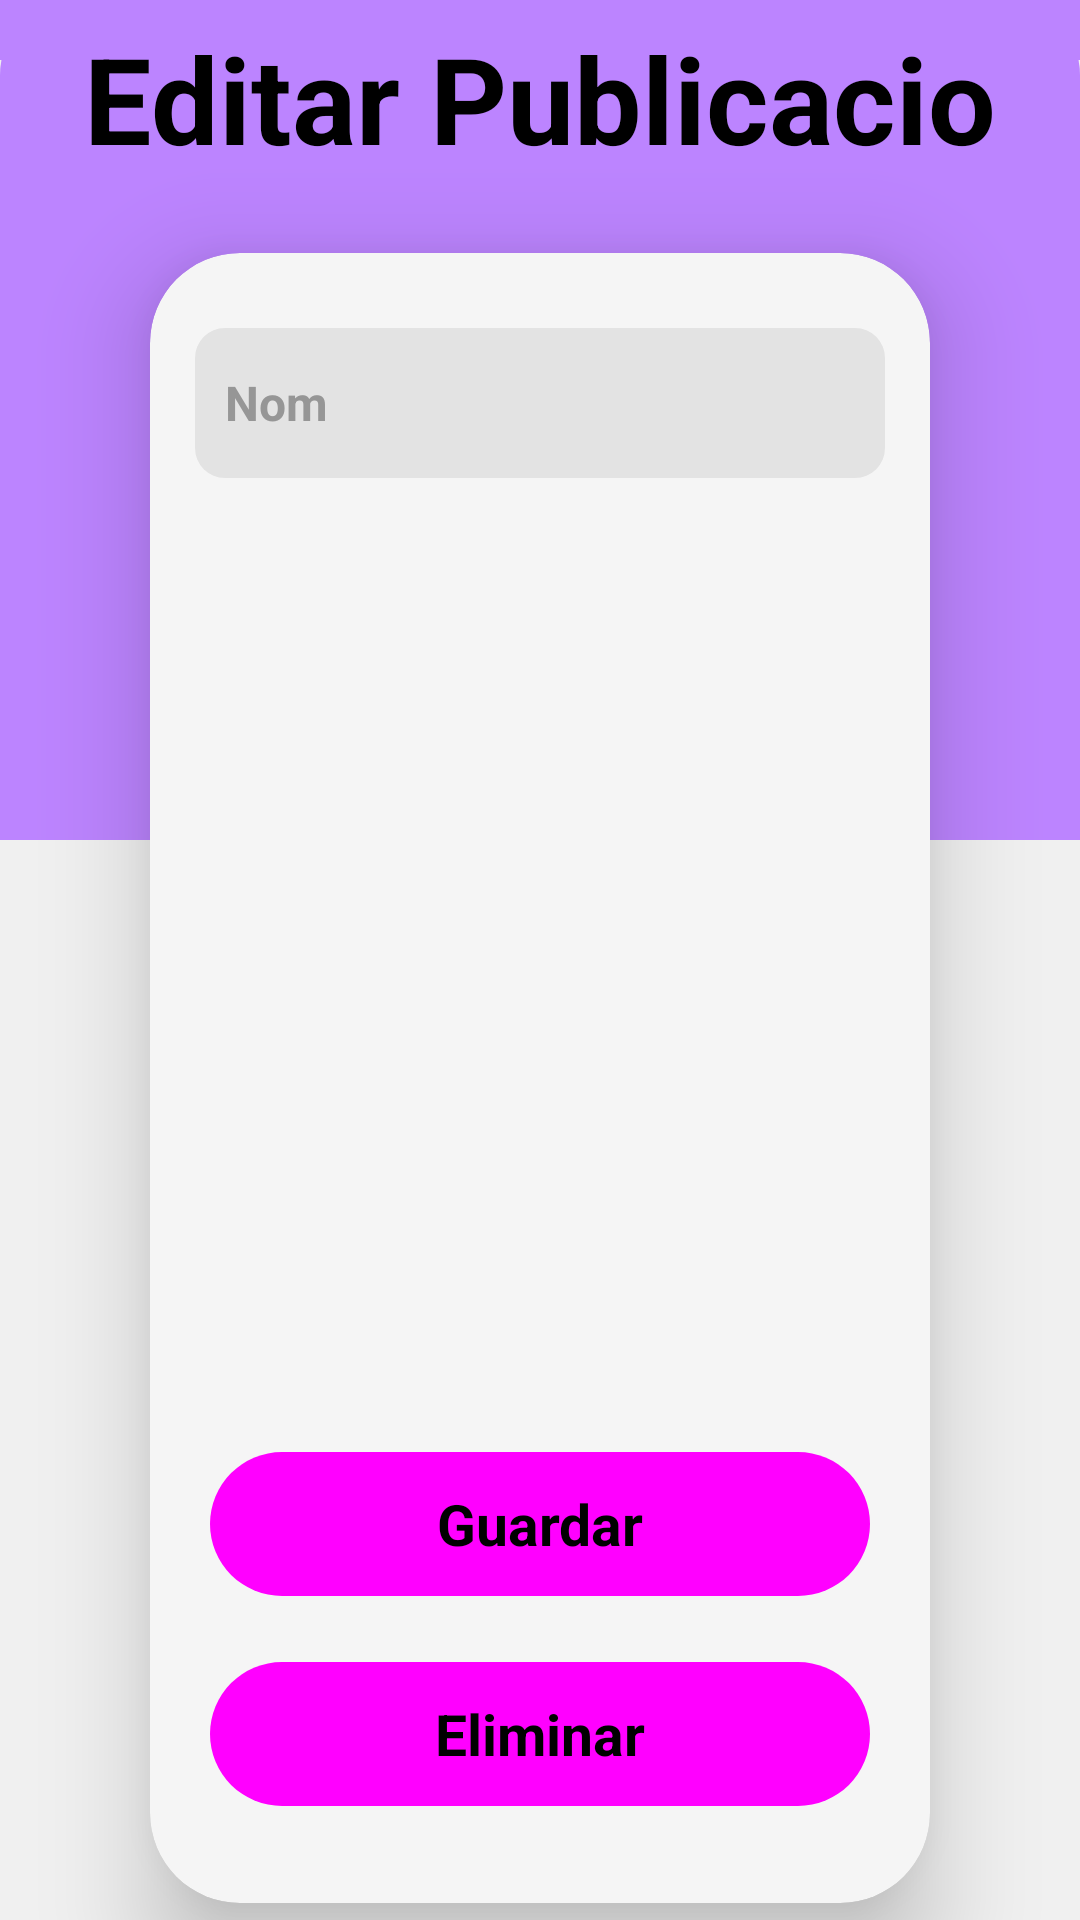

Layout XML and referenced resources for this Android screen:
<!-- AndroidManifest.xml: application theme Theme.Selmeem -->
<!-- res/layout/fragment_editar_publicacio.xml -->
<?xml version="1.0" encoding="utf-8"?>
<androidx.constraintlayout.widget.ConstraintLayout xmlns:android="http://schemas.android.com/apk/res/android"
    xmlns:app="http://schemas.android.com/apk/res-auto"
    xmlns:tools="http://schemas.android.com/tools"
    android:layout_width="match_parent"
    android:layout_height="match_parent"
    android:background="#F0F0F0"
    android:backgroundTint="#F0F0F0"
    tools:context=".Editar_publicacio">

    <View
        android:id="@+id/cardViewTop"
        android:layout_width="match_parent"
        android:layout_height="370dp"
        android:background="@drawable/border_radius_lila"

        app:layout_constraintBottom_toBottomOf="parent"
        app:layout_constraintEnd_toEndOf="parent"
        app:layout_constraintHorizontal_bias="0.0"
        app:layout_constraintStart_toStartOf="parent"
        app:layout_constraintTop_toTopOf="parent"
        app:layout_constraintVertical_bias="0.0" />

    <View
        android:id="@+id/cardViewSh"
        android:layout_width="match_parent"
        android:layout_height="20dp"
        android:background="@color/LilaFosc"

        app:layout_constraintEnd_toEndOf="parent"
        app:layout_constraintStart_toStartOf="parent"
        app:layout_constraintTop_toTopOf="parent" />

    <View
        android:id="@+id/view"
        android:layout_width="match_parent"
        android:layout_height="360dp"
        android:background="#F0F0F0"
        app:layout_constraintBottom_toBottomOf="parent"
        app:layout_constraintEnd_toEndOf="parent"
        app:layout_constraintHorizontal_bias="0.0"
        app:layout_constraintStart_toStartOf="parent"
        app:layout_constraintTop_toTopOf="parent"
        app:layout_constraintVertical_bias="1.0" />


    <androidx.cardview.widget.CardView
        android:id="@+id/cardViewInici"
        android:layout_width="match_parent"
        android:layout_height="550dp"
        android:layout_gravity="center|top"


        android:layout_marginStart="50dp"

        android:layout_marginEnd="50dp"
        android:layout_marginBottom="25dp"
        app:cardBackgroundColor="@color/white"
        app:cardCornerRadius="30dp"
        app:cardElevation="20dp"
        app:cardPreventCornerOverlap="false"
        app:layout_constraintBottom_toBottomOf="parent"
        app:layout_constraintEnd_toEndOf="parent"
        app:layout_constraintStart_toStartOf="parent"
        app:layout_constraintTop_toBottomOf="@+id/textView">

        <androidx.constraintlayout.widget.ConstraintLayout
            android:layout_width="match_parent"
            android:layout_height="match_parent">

            <EditText
                style="@style/Theme.editTextGris"
                app:backgroundTint="@color/grisClar"
                android:id="@+id/edNom"
                android:layout_width="match_parent"
                android:layout_height="50dp"
                android:layout_marginStart="15dp"

                android:layout_marginTop="25dp"
                android:layout_marginEnd="15dp"
                android:ems="10"
                android:hint="@string/Nom"

                android:inputType="textEmailAddress"
                app:layout_constraintEnd_toEndOf="parent"
                app:layout_constraintHorizontal_bias="0.0"
                app:layout_constraintStart_toStartOf="parent"
                app:layout_constraintTop_toTopOf="parent" />

            <Button
                android:id="@+id/btnCancelar"
                style="@style/Theme.BotoIniciRegister"

                android:layout_marginStart="20dp"
                android:layout_marginEnd="20dp"
                android:layout_marginBottom="20dp"
                android:background="@drawable/border_radius_lila"
                android:text="@string/eliminar"
                app:layout_constraintBottom_toBottomOf="parent"
                app:layout_constraintEnd_toEndOf="parent"
                app:layout_constraintHorizontal_bias="0.476"
                app:layout_constraintStart_toStartOf="parent"
                app:layout_constraintTop_toBottomOf="@+id/btnCancelar2" />

            <Button
                android:id="@+id/btnCancelar2"
                style="@style/Theme.BotoIniciRegister"

                android:layout_marginStart="20dp"
                android:layout_marginEnd="20dp"
                android:layout_marginBottom="10dp"
                android:background="@drawable/border_radius_lila"
                android:text="@string/guardar"
                app:layout_constraintBottom_toTopOf="@+id/btnCancelar"
                app:layout_constraintEnd_toEndOf="parent"
                app:layout_constraintStart_toStartOf="parent"
                app:layout_constraintTop_toBottomOf="@+id/imageView3" />

            <ImageView
                android:id="@+id/imageView3"
                android:layout_width="match_parent"
                android:layout_height="200dp"
                android:layout_marginStart="20dp"
                android:layout_marginEnd="20dp"
                android:layout_marginBottom="100dp"
                app:layout_constraintBottom_toTopOf="@+id/btnCancelar2"
                app:layout_constraintEnd_toEndOf="parent"
                app:layout_constraintStart_toStartOf="parent"
                app:layout_constraintTop_toBottomOf="@+id/edNom"
                tools:src="@tools:sample/avatars" />


        </androidx.constraintlayout.widget.ConstraintLayout>

    </androidx.cardview.widget.CardView>

    <TextView
        android:id="@+id/textView"
        style="@style/Theme.titols"

        android:layout_width="wrap_content"
        android:layout_height="wrap_content"
        android:layout_marginTop="25dp"


        android:layout_marginBottom="25dp"
        android:text="@string/editar_publicacio"
        app:layout_constraintBottom_toTopOf="@+id/cardViewInici"
        app:layout_constraintEnd_toEndOf="parent"
        app:layout_constraintHorizontal_bias="0.498"
        app:layout_constraintStart_toStartOf="parent"
        app:layout_constraintTop_toTopOf="@+id/cardViewSh" />

</androidx.constraintlayout.widget.ConstraintLayout>
<!-- resources referenced by this layout -->
<resources>
  <color name="LilaFosc">#BC84FF</color>
  <color name="grisClar">#E3E3E3</color>
  <color name="white">#F5F5F5</color>
  <!-- drawable border_radius_lila (drawable) -->
  <?xml version="1.0" encoding="utf-8"?>
  <shape xmlns:android="http://schemas.android.com/apk/res/android"
      android:shape="rectangle">
      <corners android:radius="25dp" />
      <solid android:color="@color/LilaFosc" />
  
  </shape>
  <string name="Nom">Nom</string>
  <string name="editar_publicacio">Editar Publicacio</string>
  <string name="eliminar">Eliminar</string>
  <string name="guardar">Guardar</string>
  <style name="Theme.BotoIniciRegister" parent="Widget.Material3.Button">
          <item name="android:layout_width">match_parent</item>
          <item name="android:layout_height">48dp</item>
          <item name="android:textSize">19sp</item>
          <item name="android:textStyle">bold</item>
          <item name="android:background">@drawable/border_radius_lila_boto</item>
          <item name="android:textColor">@color/black</item>
          <item name="android:gravity">center</item>
  
      </style>
  <style name="Theme.editTextGris" parent="Widget.Material3.Button">
          <item name="android:background">@drawable/border_radius_gris_edit_text</item>
          <item name="android:textSize">16sp</item>
          <item name="android:textColor">@color/black</item>
          <item name="android:gravity">center_vertical|left</item>
          <item name="android:paddingLeft">10dp</item>
          <item name="android:textStyle">bold</item>
          <item name="android:textColorHint">@color/grisB</item>
      </style>
  <style name="Theme.titols" parent="Widget.Material3.CheckedTextView">
          <item name="android:textStyle">bold</item>
          <item name="android:textSize">40sp</item>
          <item name="android:textColor">@color/black</item>
      </style>
  <style name="Theme.Selmeem" parent="Theme.MaterialComponents.Light.DarkActionBar">
          
          <item name="windowActionBar">false</item>
          <item name="windowNoTitle">true</item>
          <item name="colorPrimary">@color/LilaFosc</item>
          <item name="colorPrimaryVariant">@color/LilaFosc</item>
          <item name="colorOnPrimary">@color/black</item>
          
          <item name="colorSecondary">@color/grisClar</item>
          <item name="colorSecondaryVariant">@color/grisClar</item>
          <item name="colorOnSecondary">@color/black</item>
          
          <item name="android:statusBarColor" tools:targetApi="l">?attr/colorPrimaryVariant</item>
          
      </style>
  <!-- drawable border_radius_lila_boto (drawable) -->
  <?xml version="1.0" encoding="utf-8"?>
  <shape xmlns:android="http://schemas.android.com/apk/res/android"
      android:shape="rectangle">
      <corners android:radius="25dp" />
      <solid android:color="@color/LilaFoscBoto" />
  
  </shape>
  <color name="black">#FF000000</color>
  <!-- drawable border_radius_gris_edit_text (drawable) -->
  <?xml version="1.0" encoding="utf-8"?>
  <shape xmlns:android="http://schemas.android.com/apk/res/android"
      android:shape="rectangle">
      <corners android:radius="10dp" />
      <solid android:color="@color/grisClar" />
  
  </shape>
  <color name="grisB">#969696</color>
  <color name="LilaFoscBoto">#8A38ED</color>
</resources>
